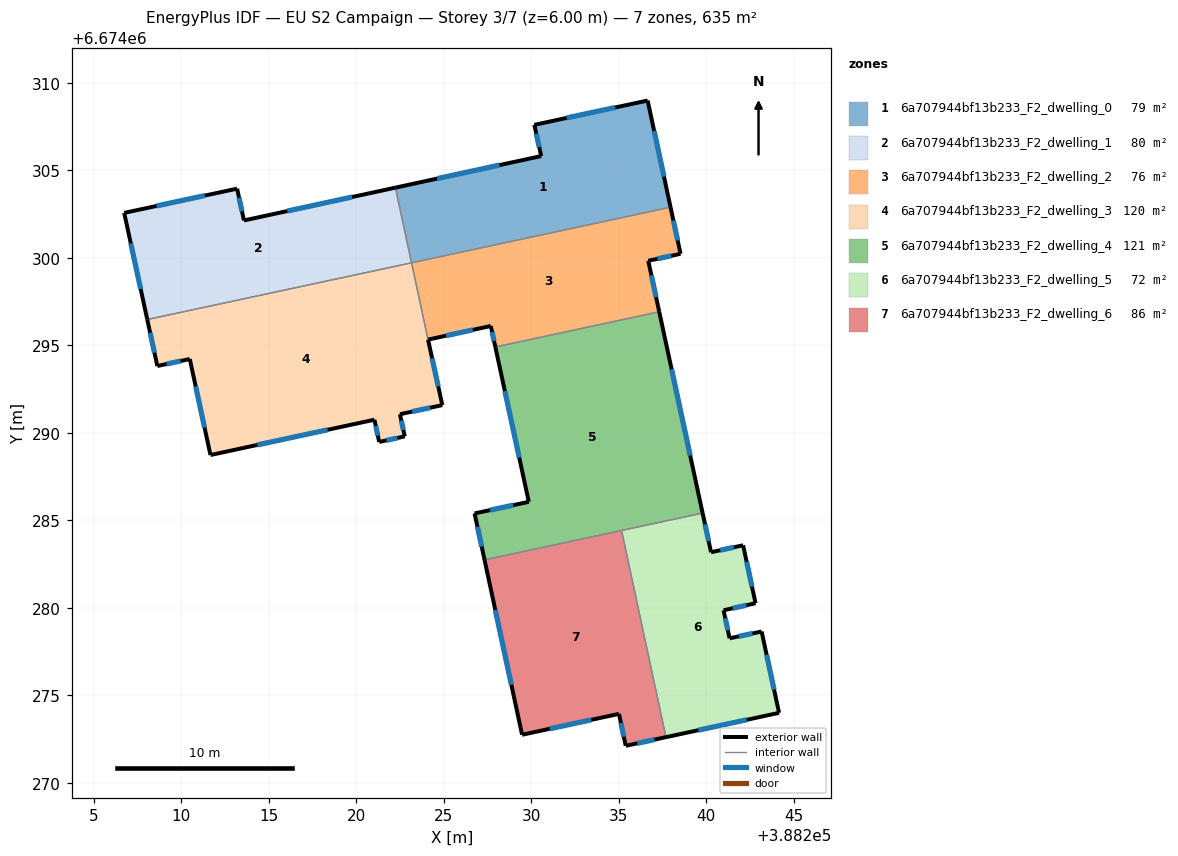
=== STOREY PLAN SPEC (per zone: floor XY polygon, exterior-wall plan segments, windows/doors) ===
zone 1: 6a707944bf13b233_F2_dwelling_0  (78.7 m²)
  floor: (388236.65, 6674308.99) (388237.96, 6674302.90) (388223.16, 6674299.72) (388222.24, 6674304.02) (388230.57, 6674305.82) (388230.17, 6674307.60)
  exterior wall: (388237.96, 6674302.90) – (388236.65, 6674308.99)  [6.2 m]
    window: (388237.58, 6674304.64) – (388237.02, 6674307.25)  [3.4 m²]
  exterior wall: (388230.57, 6674305.82) – (388222.24, 6674304.02)  [8.5 m]
    window: (388228.19, 6674305.30) – (388224.62, 6674304.53)  [4.7 m²]
  exterior wall: (388230.17, 6674307.60) – (388230.57, 6674305.82)  [1.8 m]
    window: (388230.29, 6674307.09) – (388230.45, 6674306.33)  [1.0 m²]
  exterior wall: (388236.65, 6674308.99) – (388230.17, 6674307.60)  [6.6 m]
    window: (388234.80, 6674308.60) – (388232.02, 6674308.00)  [3.6 m²]
  interior walls: 2
zone 2: 6a707944bf13b233_F2_dwelling_1  (79.9 m²)
  floor: (388222.24, 6674304.02) (388223.16, 6674299.72) (388208.06, 6674296.48) (388206.74, 6674302.57) (388213.19, 6674303.96) (388213.58, 6674302.14)
  exterior wall: (388206.74, 6674302.57) – (388208.06, 6674296.48)  [6.2 m]
    window: (388207.12, 6674300.83) – (388207.68, 6674298.22)  [3.4 m²]
  exterior wall: (388213.19, 6674303.96) – (388206.74, 6674302.57)  [6.6 m]
    window: (388211.35, 6674303.56) – (388208.58, 6674302.97)  [3.6 m²]
  exterior wall: (388213.58, 6674302.14) – (388213.19, 6674303.96)  [1.9 m]
    window: (388213.47, 6674302.66) – (388213.30, 6674303.44)  [1.0 m²]
  exterior wall: (388222.24, 6674304.02) – (388213.58, 6674302.14)  [8.9 m]
    window: (388219.77, 6674303.48) – (388216.06, 6674302.68)  [4.9 m²]
  interior walls: 2
zone 3: 6a707944bf13b233_F2_dwelling_2  (76.2 m²)
  floor: (388237.96, 6674302.90) (388238.53, 6674300.24) (388236.68, 6674299.84) (388237.31, 6674296.92) (388227.95, 6674294.91) (388227.69, 6674296.11) (388224.10, 6674295.33) (388223.16, 6674299.72)
  exterior wall: (388227.69, 6674296.11) – (388227.95, 6674294.91)  [1.2 m]
    window: (388227.76, 6674295.77) – (388227.87, 6674295.26)  [0.7 m²]
  exterior wall: (388224.10, 6674295.33) – (388227.69, 6674296.11)  [3.7 m]
    window: (388225.13, 6674295.56) – (388226.66, 6674295.89)  [2.0 m²]
  exterior wall: (388238.53, 6674300.24) – (388237.96, 6674302.90)  [2.7 m]
    window: (388238.37, 6674301.00) – (388238.12, 6674302.14)  [1.5 m²]
  exterior wall: (388236.68, 6674299.84) – (388238.53, 6674300.24)  [1.9 m]
    window: (388237.21, 6674299.95) – (388238.00, 6674300.12)  [1.0 m²]
  exterior wall: (388237.31, 6674296.92) – (388236.68, 6674299.84)  [3.0 m]
    window: (388237.13, 6674297.76) – (388236.86, 6674299.01)  [1.6 m²]
  interior walls: 3
zone 4: 6a707944bf13b233_F2_dwelling_3  (119.8 m²)
  floor: (388223.16, 6674299.72) (388224.10, 6674295.33) (388224.92, 6674291.59) (388222.50, 6674291.07) (388222.77, 6674289.80) (388221.31, 6674289.49) (388221.04, 6674290.76) (388211.67, 6674288.74) (388210.49, 6674294.22) (388208.63, 6674293.83) (388208.06, 6674296.48)
  exterior wall: (388224.92, 6674291.59) – (388224.10, 6674295.33)  [3.8 m]
    window: (388224.68, 6674292.66) – (388224.33, 6674294.26)  [2.1 m²]
  exterior wall: (388222.50, 6674291.07) – (388224.92, 6674291.59)  [2.5 m]
    window: (388223.19, 6674291.22) – (388224.23, 6674291.44)  [1.4 m²]
  exterior wall: (388222.77, 6674289.80) – (388222.50, 6674291.07)  [1.3 m]
    window: (388222.69, 6674290.17) – (388222.57, 6674290.71)  [0.7 m²]
  exterior wall: (388221.31, 6674289.49) – (388222.77, 6674289.80)  [1.5 m]
    window: (388221.73, 6674289.58) – (388222.35, 6674289.71)  [0.8 m²]
  exterior wall: (388221.04, 6674290.76) – (388221.31, 6674289.49)  [1.3 m]
    window: (388221.12, 6674290.39) – (388221.23, 6674289.85)  [0.7 m²]
  exterior wall: (388211.67, 6674288.74) – (388221.04, 6674290.76)  [9.6 m]
    window: (388214.35, 6674289.32) – (388218.36, 6674290.18)  [5.3 m²]
  exterior wall: (388210.49, 6674294.22) – (388211.67, 6674288.74)  [5.6 m]
    window: (388210.83, 6674292.66) – (388211.33, 6674290.31)  [3.1 m²]
  exterior wall: (388208.63, 6674293.83) – (388210.49, 6674294.22)  [1.9 m]
    window: (388209.16, 6674293.94) – (388209.96, 6674294.11)  [1.0 m²]
  exterior wall: (388208.06, 6674296.48) – (388208.63, 6674293.83)  [2.7 m]
    window: (388208.22, 6674295.72) – (388208.47, 6674294.58)  [1.5 m²]
  interior walls: 2
zone 5: 6a707944bf13b233_F2_dwelling_4  (121.3 m²)
  floor: (388237.31, 6674296.92) (388239.79, 6674285.42) (388227.33, 6674282.75) (388226.76, 6674285.40) (388229.86, 6674286.06) (388227.95, 6674294.91)
  exterior wall: (388227.95, 6674294.91) – (388229.86, 6674286.06)  [9.1 m]
    window: (388228.49, 6674292.39) – (388229.31, 6674288.59)  [5.0 m²]
  exterior wall: (388239.79, 6674285.42) – (388237.31, 6674296.92)  [11.8 m]
    window: (388239.08, 6674288.71) – (388238.02, 6674293.64)  [6.5 m²]
  exterior wall: (388226.76, 6674285.40) – (388227.33, 6674282.75)  [2.7 m]
    window: (388226.92, 6674284.64) – (388227.17, 6674283.50)  [1.5 m²]
  exterior wall: (388229.86, 6674286.06) – (388226.76, 6674285.40)  [3.2 m]
    window: (388228.97, 6674285.87) – (388227.65, 6674285.59)  [1.7 m²]
  interior walls: 3
zone 6: 6a707944bf13b233_F2_dwelling_5  (72.5 m²)
  floor: (388242.10, 6674283.58) (388242.82, 6674280.27) (388240.99, 6674279.87) (388241.33, 6674278.26) (388243.16, 6674278.66) (388244.16, 6674274.01) (388237.70, 6674272.62) (388235.16, 6674284.43) (388239.79, 6674285.42) (388240.27, 6674283.18)
  exterior wall: (388241.33, 6674278.26) – (388240.99, 6674279.87)  [1.6 m]
    window: (388241.23, 6674278.72) – (388241.09, 6674279.41)  [0.9 m²]
  exterior wall: (388243.16, 6674278.66) – (388241.33, 6674278.26)  [1.9 m]
    window: (388242.64, 6674278.54) – (388241.85, 6674278.38)  [1.0 m²]
  exterior wall: (388244.16, 6674274.01) – (388243.16, 6674278.66)  [4.8 m]
    window: (388243.87, 6674275.33) – (388243.45, 6674277.33)  [2.6 m²]
  exterior wall: (388237.70, 6674272.62) – (388244.16, 6674274.01)  [6.6 m]
    window: (388239.54, 6674273.01) – (388242.31, 6674273.61)  [3.6 m²]
  exterior wall: (388240.27, 6674283.18) – (388239.79, 6674285.42)  [2.3 m]
    window: (388240.13, 6674283.82) – (388239.93, 6674284.78)  [1.3 m²]
  exterior wall: (388242.10, 6674283.58) – (388240.27, 6674283.18)  [1.9 m]
    window: (388241.58, 6674283.47) – (388240.80, 6674283.30)  [1.0 m²]
  exterior wall: (388242.82, 6674280.27) – (388242.10, 6674283.58)  [3.4 m]
    window: (388242.61, 6674281.22) – (388242.31, 6674282.64)  [1.9 m²]
  exterior wall: (388240.99, 6674279.87) – (388242.82, 6674280.27)  [1.9 m]
    window: (388241.51, 6674279.98) – (388242.29, 6674280.16)  [1.0 m²]
  interior walls: 2
zone 7: 6a707944bf13b233_F2_dwelling_6  (86.2 m²)
  floor: (388235.16, 6674284.43) (388237.70, 6674272.62) (388235.40, 6674272.12) (388235.01, 6674273.95) (388229.48, 6674272.75) (388227.33, 6674282.75)
  exterior wall: (388227.33, 6674282.75) – (388229.48, 6674272.75)  [10.2 m]
    window: (388227.94, 6674279.89) – (388228.86, 6674275.61)  [5.6 m²]
  exterior wall: (388235.40, 6674272.12) – (388237.70, 6674272.62)  [2.3 m]
    window: (388236.05, 6674272.27) – (388237.04, 6674272.48)  [1.3 m²]
  exterior wall: (388235.01, 6674273.95) – (388235.40, 6674272.12)  [1.9 m]
    window: (388235.12, 6674273.43) – (388235.29, 6674272.65)  [1.0 m²]
  exterior wall: (388229.48, 6674272.75) – (388235.01, 6674273.95)  [5.7 m]
    window: (388231.06, 6674273.10) – (388233.43, 6674273.61)  [3.1 m²]
  interior walls: 2

=== DERIVED (storey summary) ===
Building: EU S2 Campaign
Storey: 3 of 7  (floor level z = 6.00 m)
Storey gross floor area: 634.6 m²
Zones on this storey: 7
  - 6a707944bf13b233_F2_dwelling_0: floor 78.7 m²; exterior wall 23.2 m (69.6 m²); 4 window(s) 12.8 m²; WWR 18.4%
  - 6a707944bf13b233_F2_dwelling_1: floor 79.9 m²; exterior wall 23.5 m (70.6 m²); 4 window(s) 13.0 m²; WWR 18.4%
  - 6a707944bf13b233_F2_dwelling_2: floor 76.2 m²; exterior wall 12.5 m (37.5 m²); 5 window(s) 6.9 m²; WWR 18.4%
  - 6a707944bf13b233_F2_dwelling_3: floor 119.8 m²; exterior wall 30.2 m (90.6 m²); 9 window(s) 16.6 m²; WWR 18.4%
  - 6a707944bf13b233_F2_dwelling_4: floor 121.3 m²; exterior wall 26.7 m (80.1 m²); 4 window(s) 14.7 m²; WWR 18.4%
  - 6a707944bf13b233_F2_dwelling_5: floor 72.5 m²; exterior wall 24.3 m (72.9 m²); 8 window(s) 13.4 m²; WWR 18.4%
  - 6a707944bf13b233_F2_dwelling_6: floor 86.2 m²; exterior wall 20.1 m (60.3 m²); 4 window(s) 11.1 m²; WWR 18.4%
Zone adjacency (shared interzone walls):
  - 6a707944bf13b233_F2_dwelling_0 ↔ 6a707944bf13b233_F2_dwelling_1
  - 6a707944bf13b233_F2_dwelling_0 ↔ 6a707944bf13b233_F2_dwelling_2
  - 6a707944bf13b233_F2_dwelling_1 ↔ 6a707944bf13b233_F2_dwelling_3
  - 6a707944bf13b233_F2_dwelling_2 ↔ 6a707944bf13b233_F2_dwelling_3
  - 6a707944bf13b233_F2_dwelling_2 ↔ 6a707944bf13b233_F2_dwelling_4
  - 6a707944bf13b233_F2_dwelling_4 ↔ 6a707944bf13b233_F2_dwelling_5
  - 6a707944bf13b233_F2_dwelling_4 ↔ 6a707944bf13b233_F2_dwelling_6
  - 6a707944bf13b233_F2_dwelling_5 ↔ 6a707944bf13b233_F2_dwelling_6